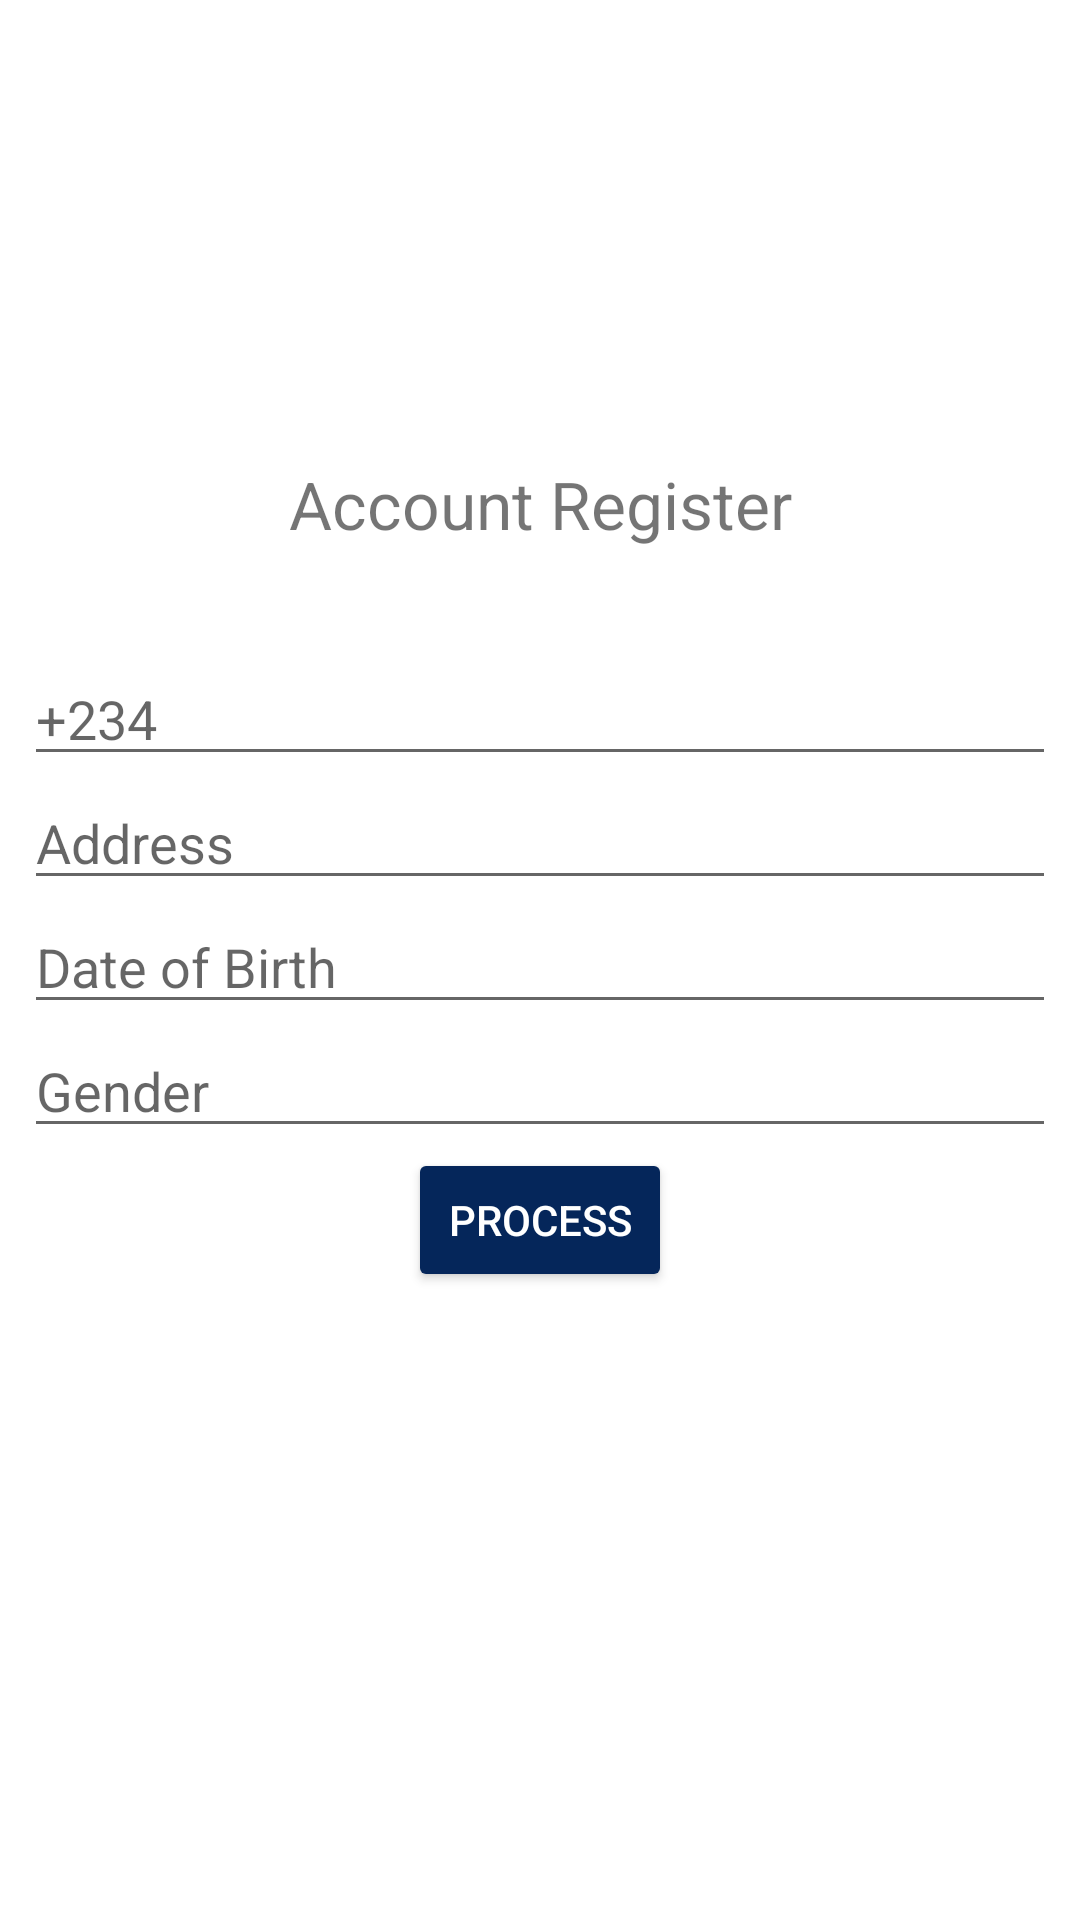

Reconstruct the res/layout file that produces this screen, plus the resources it refers to.
<!-- AndroidManifest.xml: application theme AppTheme -->
<!-- res/layout/activity_account_register2.xml -->
<?xml version="1.0" encoding="utf-8"?>
<LinearLayout xmlns:android="http://schemas.android.com/apk/res/android"
    xmlns:app="http://schemas.android.com/apk/res-auto"
    xmlns:tools="http://schemas.android.com/tools"
    android:layout_width="match_parent"
    android:layout_height="match_parent"
    android:padding="8dp">

    <LinearLayout
        android:layout_width="match_parent"
        android:layout_height="wrap_content"
        android:layout_gravity="center_vertical"
        android:orientation="vertical">

        <TextView
            android:id="@+id/register"
            android:layout_width="match_parent"
            android:layout_height="64dp"
            android:layout_gravity="center_horizontal"
            android:text="@string/account_register"
            android:textAlignment="center"
            android:textSize="22sp" />


            <EditText
                android:layout_width="match_parent"
                android:layout_height="wrap_content"
                android:hint="@string/_234"
                android:id="@+id/phone"
                android:inputType="phone"
                android:maxLines="1"
                android:drawablePadding="10dp"
                android:imeOptions="actionNext"
                />


            <EditText
                android:layout_width="match_parent"
                android:layout_height="wrap_content"
                android:hint="@string/address"
                android:id="@+id/address"
                android:inputType="textMultiLine"
                android:drawablePadding="10dp"
                android:imeOptions="actionNext"
                />


            <EditText
                android:layout_width="match_parent"
                android:layout_height="wrap_content"
                android:hint="@string/date_of_birth"
                android:id="@+id/dob"
                android:maxLines="1"
                android:imeOptions="actionDone"
                android:inputType="date"
                android:drawablePadding="10dp"
                />


            <EditText
                android:layout_width="match_parent"
                android:layout_height="wrap_content"
                android:hint="@string/gender"
                android:id="@+id/gender"
                android:maxLines="1"
                android:imeOptions="actionDone"
                android:inputType="text"
                android:drawablePadding="10dp"
                />

        <Button
            android:id="@+id/btn_process"
            style="@style/Widget.AppCompat.Button.Colored"
            android:layout_width="wrap_content"
            android:layout_height="wrap_content"
            android:layout_gravity="center_horizontal"
            android:onClick="onCreateOptionsMenu"
            android:text="@string/process" />
        <ProgressBar
            android:layout_width="wrap_content"
            android:visibility="invisible"
            android:layout_height="wrap_content"
            android:layout_gravity="center_horizontal"
            android:layout_marginTop="8dp"
            android:id="@+id/id_loader"/>



    </LinearLayout>

</LinearLayout>
<!-- resources referenced by this layout -->
<resources>
  <string name="_234">+234</string>
  <string name="account_register">Account Register</string>
  <string name="address">Address</string>
  <string name="date_of_birth">Date of Birth</string>
  <string name="gender">Gender</string>
  <string name="process">Process</string>
  <style name="AppTheme" parent="Theme.MaterialComponents.Light">
          
          <item name="colorPrimary">@color/colorPrimary</item>
          <item name="colorPrimaryDark">@color/colorPrimaryDark</item>
          <item name="colorAccent">@color/colorAccent</item>
          <item name="colorError">@color/textInputErrorColor</item>
      </style>
  <color name="colorPrimary">#0888CD</color>
  <color name="colorPrimaryDark">#0D05EA</color>
  <color name="colorAccent">#05265A</color>
  <color name="textInputErrorColor">#E31111</color>
</resources>
